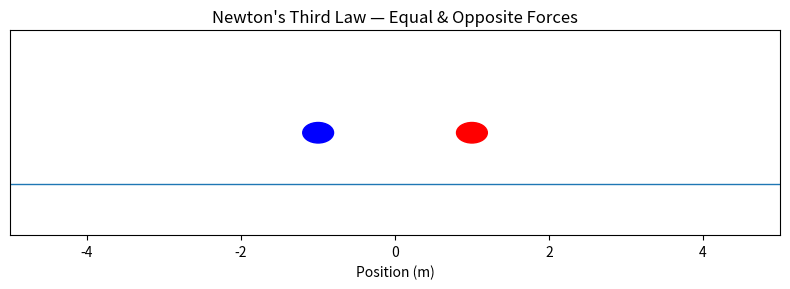

Write the Python code that produced this figure.
#!/usr/bin/env python3
"""
Newton's Third Law — Visual Demo

Run this file in VS Code or any Python environment.
A matplotlib window will open and animate two masses with equal & opposite forces.
"""

import numpy as np
import matplotlib.pyplot as plt
from matplotlib import animation

# === Parameters (edit these if you want, no need for input prompts) ===
m1 = 1.0        # kg, mass of object 1
m2 = 2.0        # kg, mass of object 2
F = 5.0         # N, force applied on mass1 to the right (mass2 gets -F)
dt_force = 0.5  # seconds, duration of applied force
total_time = 5  # total simulation time
dt = 0.02       # timestep for integration

# === Physics setup ===
a1 = F / m1
a2 = -F / m2

print("=== Newton's Third Law: Visualization ===")
print(f"Force on mass1: +{F:.2f} N → Acceleration a1 = {a1:.2f} m/s²")
print(f"Force on mass2: -{F:.2f} N → Acceleration a2 = {a2:.2f} m/s²")
print("Equal & opposite forces, different accelerations (because of different masses).")

# Initial positions and velocities
x1, v1 = -1.0, 0.0
x2, v2 =  1.0, 0.0

positions1 = []
positions2 = []
times = np.arange(0, total_time, dt)

for t in times:
    if t <= dt_force:
        cur_a1, cur_a2 = a1, a2
    else:
        cur_a1, cur_a2 = 0, 0

    v1 += cur_a1 * dt
    v2 += cur_a2 * dt
    x1 += v1 * dt
    x2 += v2 * dt

    positions1.append(x1)
    positions2.append(x2)

# === Visualization with matplotlib ===
fig, ax = plt.subplots(figsize=(8, 3))
ax.set_xlim(-5, 5)
ax.set_ylim(-2, 2)
ax.set_yticks([])
ax.set_xlabel("Position (m)")
ax.set_title("Newton's Third Law — Equal & Opposite Forces")

# Draw ground line
ax.hlines(-1, -5, 5, linewidth=1)

# Mass markers
mass1_circle = plt.Circle((positions1[0], 0), 0.2, color="blue")
mass2_circle = plt.Circle((positions2[0], 0), 0.2, color="red")
ax.add_patch(mass1_circle)
ax.add_patch(mass2_circle)

# Text info
info_text = ax.text(-4.5, 1.5, "", fontsize=9, family="monospace")

# Arrow scale (for drawing forces visually)
arrow_scale = 0.15

def update(i):
    t = times[i]
    x1, x2 = positions1[i], positions2[i]
    mass1_circle.center = (x1, 0)
    mass2_circle.center = (x2, 0)

    # Forces during force application
    if t <= dt_force:
        cur_F1, cur_F2 = F, -F
    else:
        cur_F1, cur_F2 = 0, 0

    # Clear old arrows
    [c.remove() for c in ax.collections if isinstance(c, plt.Quiver)]
    # Draw new arrows
    ax.quiver([x1], [0], [cur_F1 * arrow_scale], [0], angles="xy", scale_units="xy", scale=1, color="blue")
    ax.quiver([x2], [0], [cur_F2 * arrow_scale], [0], angles="xy", scale_units="xy", scale=1, color="red")

    info_text.set_text(
        f"t = {t:.2f} s\n"
        f"Force1 = {cur_F1:.2f} N, a1 = {cur_F1/m1 if m1!=0 else 0:.2f} m/s²\n"
        f"Force2 = {cur_F2:.2f} N, a2 = {cur_F2/m2 if m2!=0 else 0:.2f} m/s²"
    )

    return mass1_circle, mass2_circle, info_text

ani = animation.FuncAnimation(fig, update, frames=len(times), interval=dt*1000, blit=False, repeat=False)

plt.tight_layout()
plt.show()
